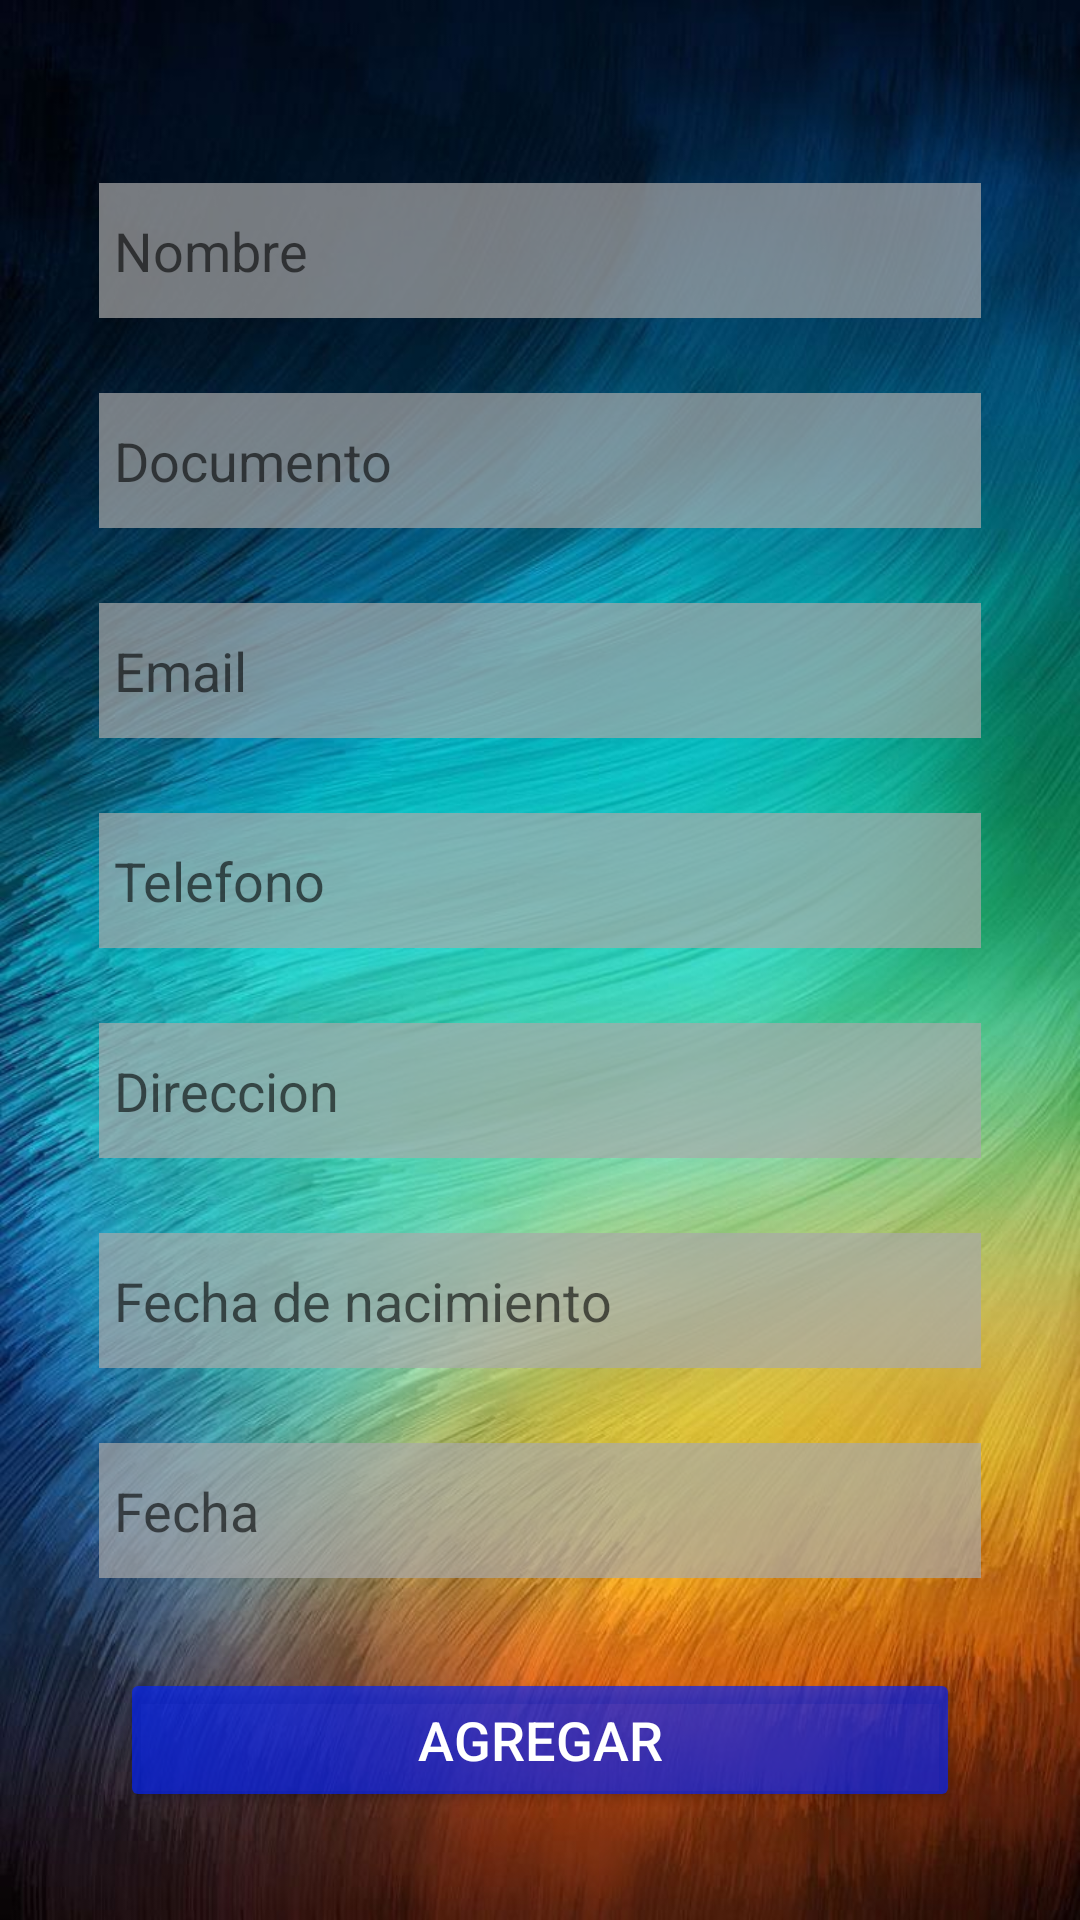

Here is an Android app screen rendered from its layout file. Give the layout XML and the strings, colors and styles it references.
<!-- AndroidManifest.xml: application theme Theme.VetaEstancia30 -->
<!-- res/layout/activity_add_clientes.xml -->
<?xml version="1.0" encoding="utf-8"?>
<androidx.constraintlayout.widget.ConstraintLayout xmlns:android="http://schemas.android.com/apk/res/android"
    xmlns:app="http://schemas.android.com/apk/res-auto"
    xmlns:tools="http://schemas.android.com/tools"
    android:layout_width="match_parent"
    android:layout_height="match_parent"
    android:background="@drawable/fondo1"
    tools:context=".AddClientesActivity">

    <FrameLayout
        android:layout_width="match_parent"
        android:layout_height="match_parent">
        <LinearLayout
            android:layout_width="match_parent"
            android:layout_height="match_parent"
            android:layout_marginLeft="25dp"
            android:layout_marginRight="25dp"
            android:gravity="center"
            android:orientation="vertical">

            <EditText
                android:id="@+id/edtNombrecli"
                android:layout_width="match_parent"
                android:layout_height="45dp"
                android:layout_marginStart="8dp"
                android:layout_marginTop="25dp"
                android:layout_marginEnd="8dp"
                android:background="#B2BFE1CB"
                android:backgroundTint="@android:color/darker_gray"
                android:ems="10"
                android:hint="Nombre"

                android:inputType="text"
                android:paddingLeft="5dp" />

            <EditText
                android:id="@+id/edtDocumento"
                android:layout_width="match_parent"
                android:layout_height="45dp"
                android:layout_marginStart="8dp"
                android:layout_marginTop="25dp"
                android:layout_marginEnd="8dp"
                android:background="#B2BFE1CB"
                android:backgroundTint="@android:color/darker_gray"
                android:ems="10"
                android:hint="Documento"

                android:inputType="text"
                android:paddingLeft="5dp" />

            <EditText
                android:id="@+id/edtEmailCli"
                android:layout_width="match_parent"
                android:layout_height="45dp"
                android:layout_marginStart="8dp"
                android:layout_marginTop="25dp"
                android:layout_marginEnd="8dp"
                android:background="#B2BFE1CB"
                android:backgroundTint="@android:color/darker_gray"
                android:ems="10"
                android:hint="Email"

                android:inputType="text"
                android:paddingLeft="5dp" />

            <EditText
                android:id="@+id/edtTelefono"
                android:layout_width="match_parent"
                android:layout_height="45dp"
                android:layout_marginStart="8dp"
                android:layout_marginTop="25dp"
                android:layout_marginEnd="8dp"
                android:background="#B2BFE1CB"
                android:backgroundTint="@android:color/darker_gray"
                android:ems="10"
                android:hint="Telefono"

                android:inputType="text"
                android:paddingLeft="5dp" />

            <EditText
                android:id="@+id/edtDireccion"
                android:layout_width="match_parent"
                android:layout_height="45dp"
                android:layout_marginStart="8dp"
                android:layout_marginTop="25dp"
                android:layout_marginEnd="8dp"
                android:background="#B2BFE1CB"
                android:backgroundTint="@android:color/darker_gray"
                android:ems="10"
                android:hint="Direccion"

                android:inputType="text"
                android:paddingLeft="5dp" />

            <EditText
                android:id="@+id/edtfechaNa"
                android:layout_width="match_parent"
                android:layout_height="45dp"
                android:layout_marginStart="8dp"
                android:layout_marginTop="25dp"
                android:layout_marginEnd="8dp"
                android:background="#B2BFE1CB"
                android:backgroundTint="@android:color/darker_gray"
                android:ems="10"
                android:hint="Fecha de nacimiento"

                android:inputType="text"
                android:paddingLeft="5dp" />

            <EditText
                android:id="@+id/edtFechaAdd"
                android:layout_width="match_parent"
                android:layout_height="45dp"
                android:layout_marginStart="8dp"
                android:layout_marginTop="25dp"
                android:layout_marginEnd="8dp"
                android:background="#B2BFE1CB"
                android:backgroundTint="@android:color/darker_gray"
                android:ems="10"
                android:hint="Fecha"

                android:inputType="text"
                android:paddingLeft="5dp" />

            <Button
                android:id="@+id/btnAgregarClient"

                android:layout_width="match_parent"
                android:layout_height="wrap_content"
                android:layout_marginLeft="15dp"
                android:layout_marginTop="30dp"
                android:layout_marginRight="15dp"
                android:text="Agregar"
                android:textColor="#FFF"
                android:textSize="18sp"
                app:backgroundTint="#AD0223F8" />



        </LinearLayout>

    </FrameLayout>

</androidx.constraintlayout.widget.ConstraintLayout>
<!-- resources referenced by this layout -->
<resources>
  <!-- drawable fondo1: jpg bitmap (drawable-v24, 122255 bytes) -->
  <style name="Theme.VetaEstancia30" parent="Theme.MaterialComponents.DayNight.DarkActionBar">
          
          <item name="colorPrimary">@color/purple_500</item>
          <item name="colorPrimaryVariant">@color/purple_700</item>
          <item name="colorOnPrimary">@color/white</item>
          
          <item name="colorSecondary">@color/teal_200</item>
          <item name="colorSecondaryVariant">@color/teal_700</item>
          <item name="colorOnSecondary">@color/black</item>
          
          <item name="android:statusBarColor" tools:targetApi="l">?attr/colorPrimaryVariant</item>
          
      </style>
  <!-- not gathered from this repository: default colours our renderer supplied (Android Studio template values) -->
  <color name="purple_500">#FF6200EE</color>
  <color name="purple_700">#FF3700B3</color>
  <color name="teal_200">#FF03DAC5</color>
  <color name="teal_700">#FF018786</color>
  <color name="black">#FF000000</color>
  <color name="white">#FFFFFFFF</color>
</resources>
